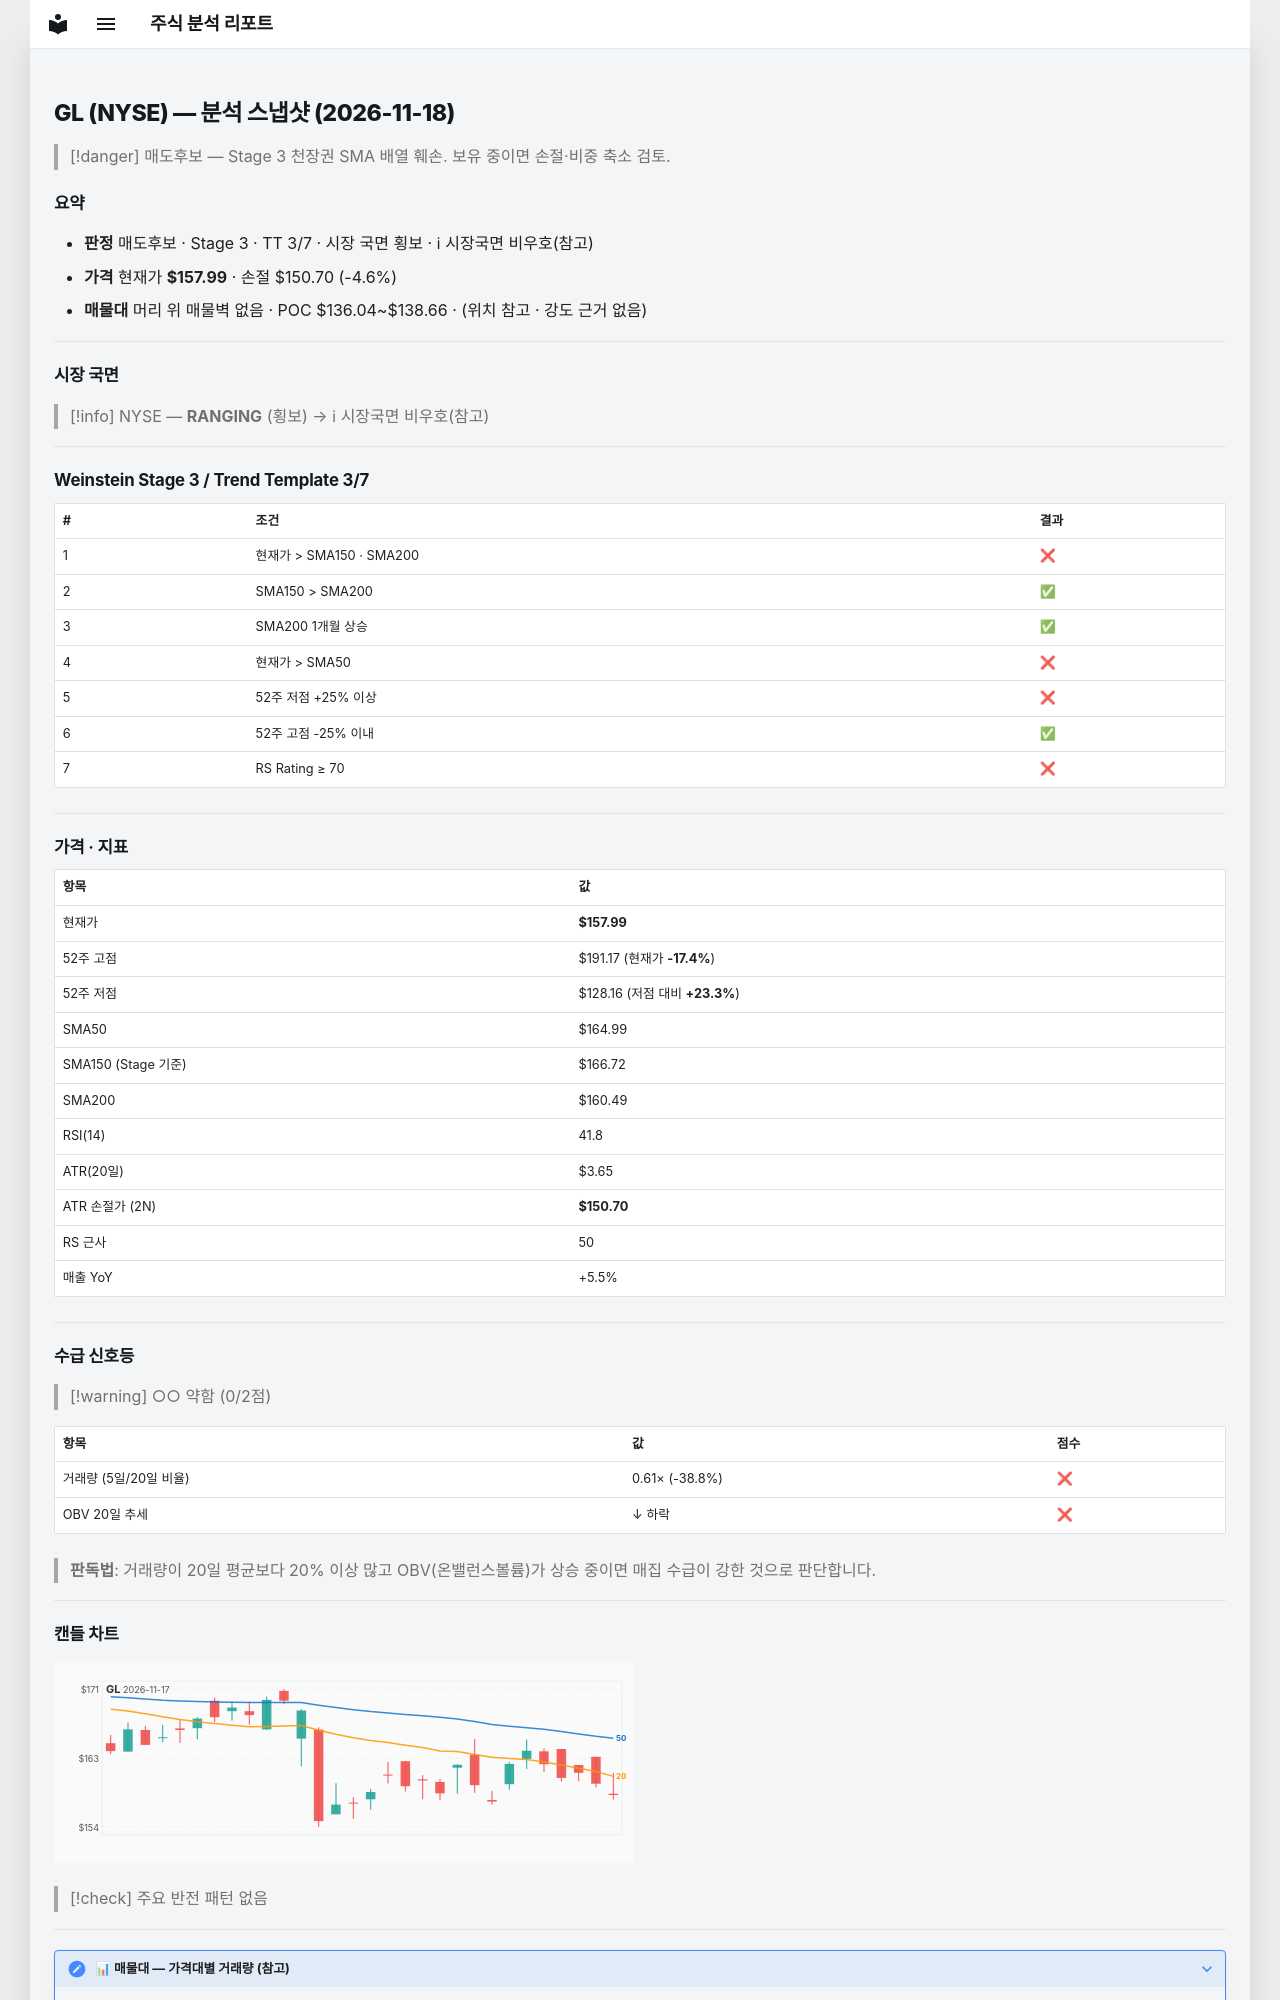

repository: soloandco/stock-reports · page: snapshots/GL-2026-11-18/index.html · generator: mkdocs

---
type: analysis-snapshot
title: GL 분석 스냅샷
ticker: GL
market: NYSE
created: 2026-11-18
updated: 2026-11-18
bar-date: 2026-11-17
verdict: 매도후보
real-rr: 4.13
sma50-gap-pct: -4.2
weekly-position: 저항대아래
weekly-overhead-price: 188.12
weekly-overhead-pct: 19.1
stage: 3
trend-template-score: 3
tt-max: 7
ma-set: sma-50-150-200
price: 157.9949951171875
stop-price: 150.69704211336577
market-regime: RANGING
supply-demand-score: 0/2
supply-demand-label: 약함
status: tracking
tags:
  - stock-agent
  - watchlist
  - GL
  - analysis
related:
  - "[[analysis-template]]"
---

# GL (NYSE) — 분석 스냅샷 (2026-11-18)

> [!danger] 매도후보 — Stage 3 천장권
> SMA 배열 훼손. 보유 중이면 손절·비중 축소 검토.

## 요약

- **판정** 매도후보 · Stage 3 · TT 3/7 · 시장 국면 횡보 · ℹ 시장국면 비우호(참고)
- **가격** 현재가 **$157.99** · 손절 $150.70 (-4.6%)
- **매물대** 머리 위 매물벽 없음 · POC $136.04~$138.66 · (위치 참고 · 강도 근거 없음)

---

## 시장 국면

> [!info] NYSE — **RANGING** (횡보) → ℹ 시장국면 비우호(참고)

---

## Weinstein Stage 3 / Trend Template 3/7

| # | 조건 | 결과 |
|---|------|------|
| 1 | 현재가 > SMA150 · SMA200 | ❌ |
| 2 | SMA150 > SMA200 | ✅ |
| 3 | SMA200 1개월 상승 | ✅ |
| 4 | 현재가 > SMA50 | ❌ |
| 5 | 52주 저점 +25% 이상 | ❌ |
| 6 | 52주 고점 -25% 이내 | ✅ |
| 7 | RS Rating ≥ 70 | ❌ |

---

## 가격 · 지표

| 항목 | 값 |
|------|---|
| 현재가 | **$157.99** |
| 52주 고점 | $191.17 (현재가 **-17.4%**) |
| 52주 저점 | $128.16 (저점 대비 **+23.3%**) |
| SMA50 | $164.99 |
| SMA150 (Stage 기준) | $166.72 |
| SMA200 | $160.49 |
| RSI(14) | 41.8 |
| ATR(20일) | $3.65 |
| ATR 손절가 (2N) | **$150.70** |
| RS 근사 | 50 |
| 매출 YoY | +5.5% |

---
## 수급 신호등

> [!warning] ○○ 약함 (0/2점)

| 항목 | 값 | 점수 |
|------|------|------|
| 거래량 (5일/20일 비율) | 0.61× (-38.8%) | ❌ |
| OBV 20일 추세 | ↓ 하락 | ❌ |

> **판독법**: 거래량이 20일 평균보다 20% 이상 많고 OBV(온밸런스볼륨)가 상승 중이면 매집 수급이 강한 것으로 판단합니다.

---
